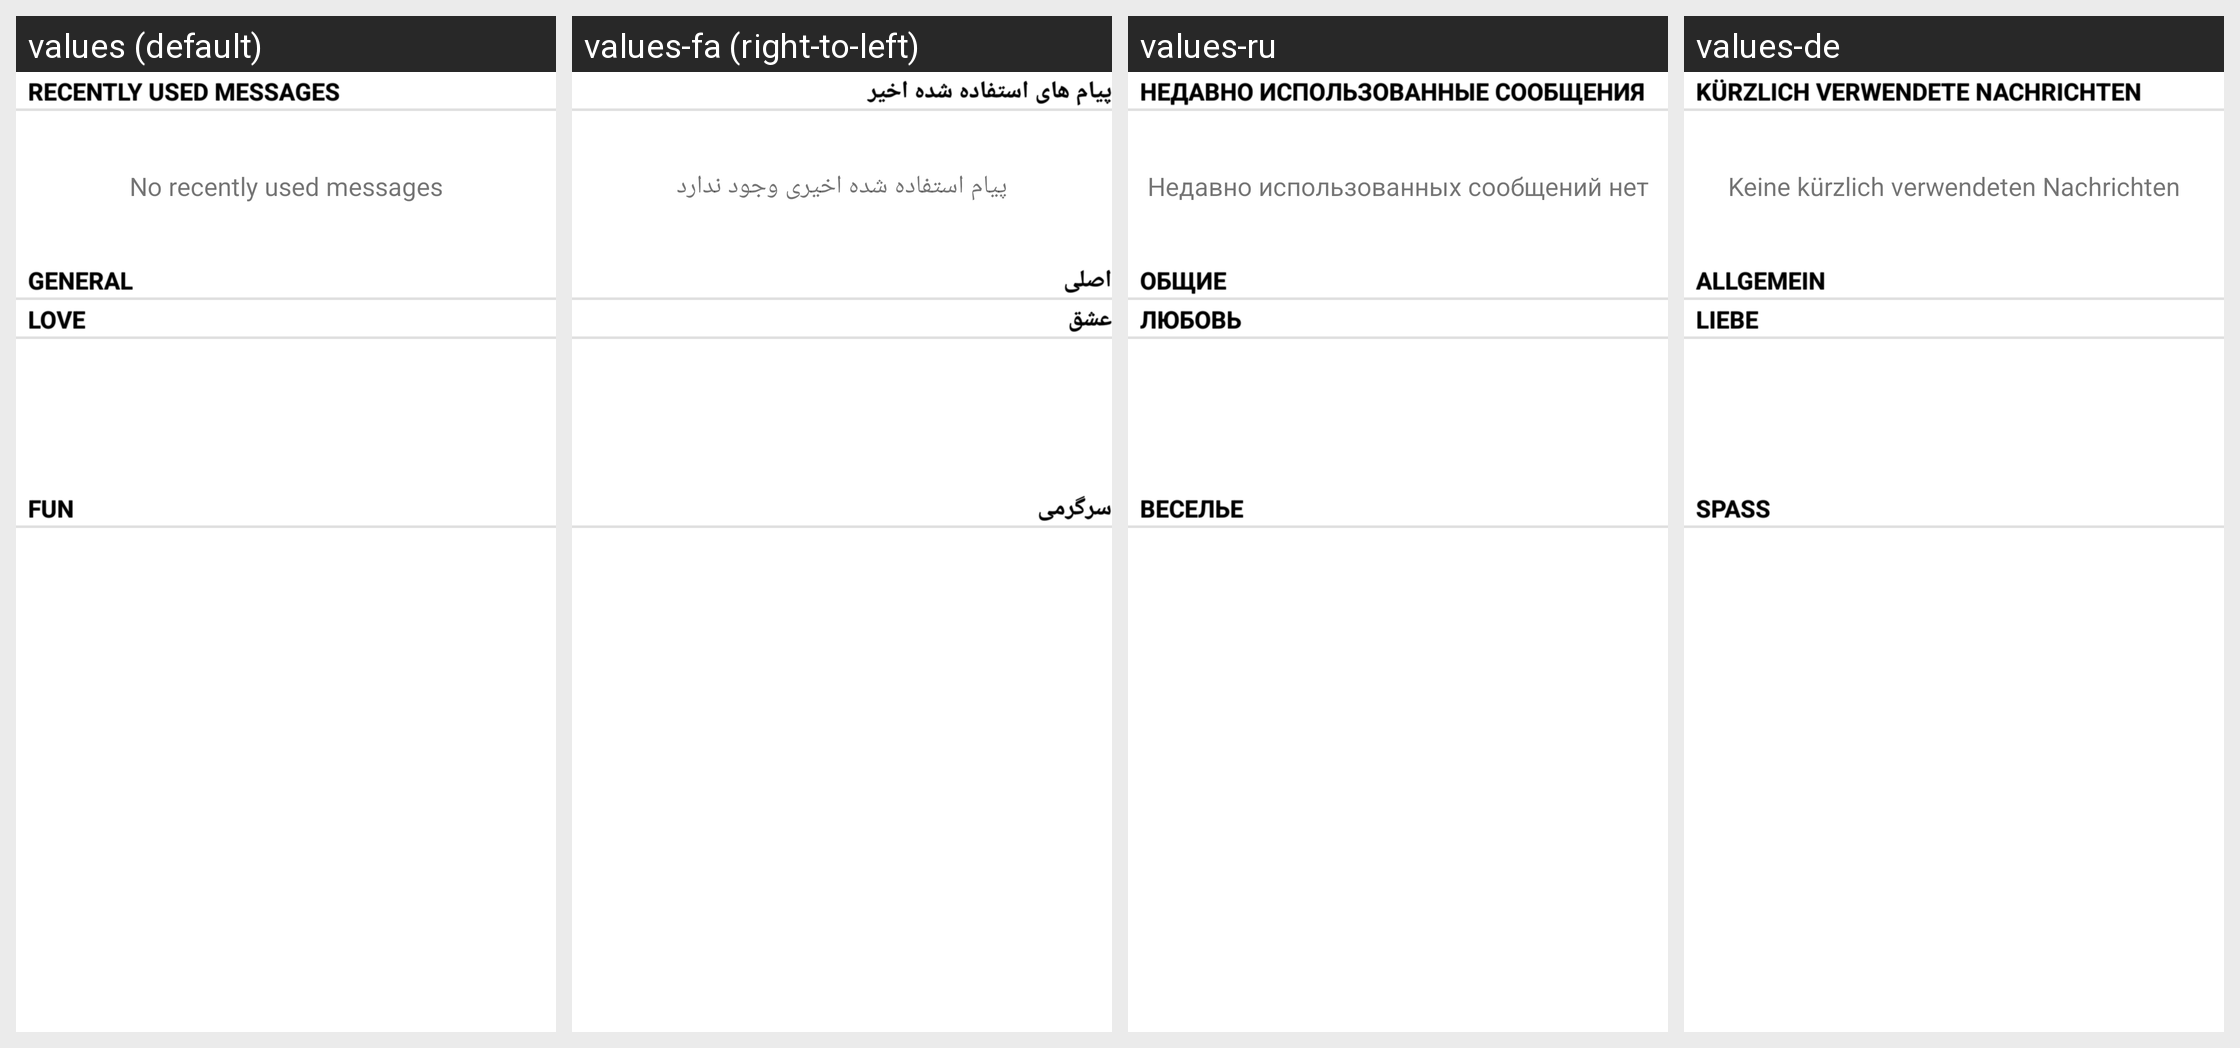

Locale-by-locale string values for the Android screen shown in this grid:
Android screen res/layout/recent_callmessage_activity.xml rendered under 4 locales, left to right: values (default), values-fa (right-to-left), values-ru, values-de. Device: Nexus 5 (rendered at 1080×1920; each locale shown at half size, 540×960, under a caption strip naming it); theme Theme.MaterialComponents.DayNight.NoActionBar.
Other locales in the repository, not shown: values-ar, values-as, values-az, values-bg, values-bn, values-ca, values-cs, values-da, values-el, values-en-rPH, values-en-rUS, values-es, values-es-rES, values-es-rUS, values-et, values-eu, values-fi, values-fr, values-fr-rCA, values-ga, values-gl, values-gu, values-hi, values-hr, values-hu, values-hy, values-in, values-is, values-it, values-iw, values-ja, values-ka, values-kk, values-km, values-kn, values-ko, values-lo, values-lt, values-lv, values-mk, values-ml, values-mn, values-mr, values-ms, values-my, values-nb, values-ne, values-nl, values-or, values-pa, values-pl, values-pt, values-pt-rBR, values-pt-rPT, values-ro, values-si, values-sk, values-sl, values-sq, values-sr, values-sv, values-ta, values-te, values-th, values-tl, values-tr, values-uk, values-ur, values-uz, values-vi, values-zh-rCN, values-zh-rHK, values-zh-rSG, values-zh-rTW.
Strings drawn on this screen, with the default value and each locale's value (text and hints the layout hard-codes, and strings that could not be matched under every locale, appear in the picture but are not listed):

recent_callmessage
  values: Recently used messages
  values-fa: پیام های استفاده شده اخیر
  values-ru: Недавно использованные сообщения
  values-de: Kürzlich verwendete Nachrichten

empty_recent_callmessage
  values: No recently used messages
  values-fa: پیام استفاده شده اخیری وجود ندارد
  values-ru: Недавно использованных сообщений нет
  values-de: Keine kürzlich verwendeten Nachrichten

callmessage_title_normal
  values: General
  values-fa: اصلی
  values-ru: Общие
  values-de: Allgemein

callmessage_title_love
  values: Love
  values-fa: عشق
  values-ru: Любовь
  values-de: Liebe

callmessage_title_fun
  values: Fun
  values-fa: سرگرمی
  values-ru: Веселье
  values-de: Spaß
